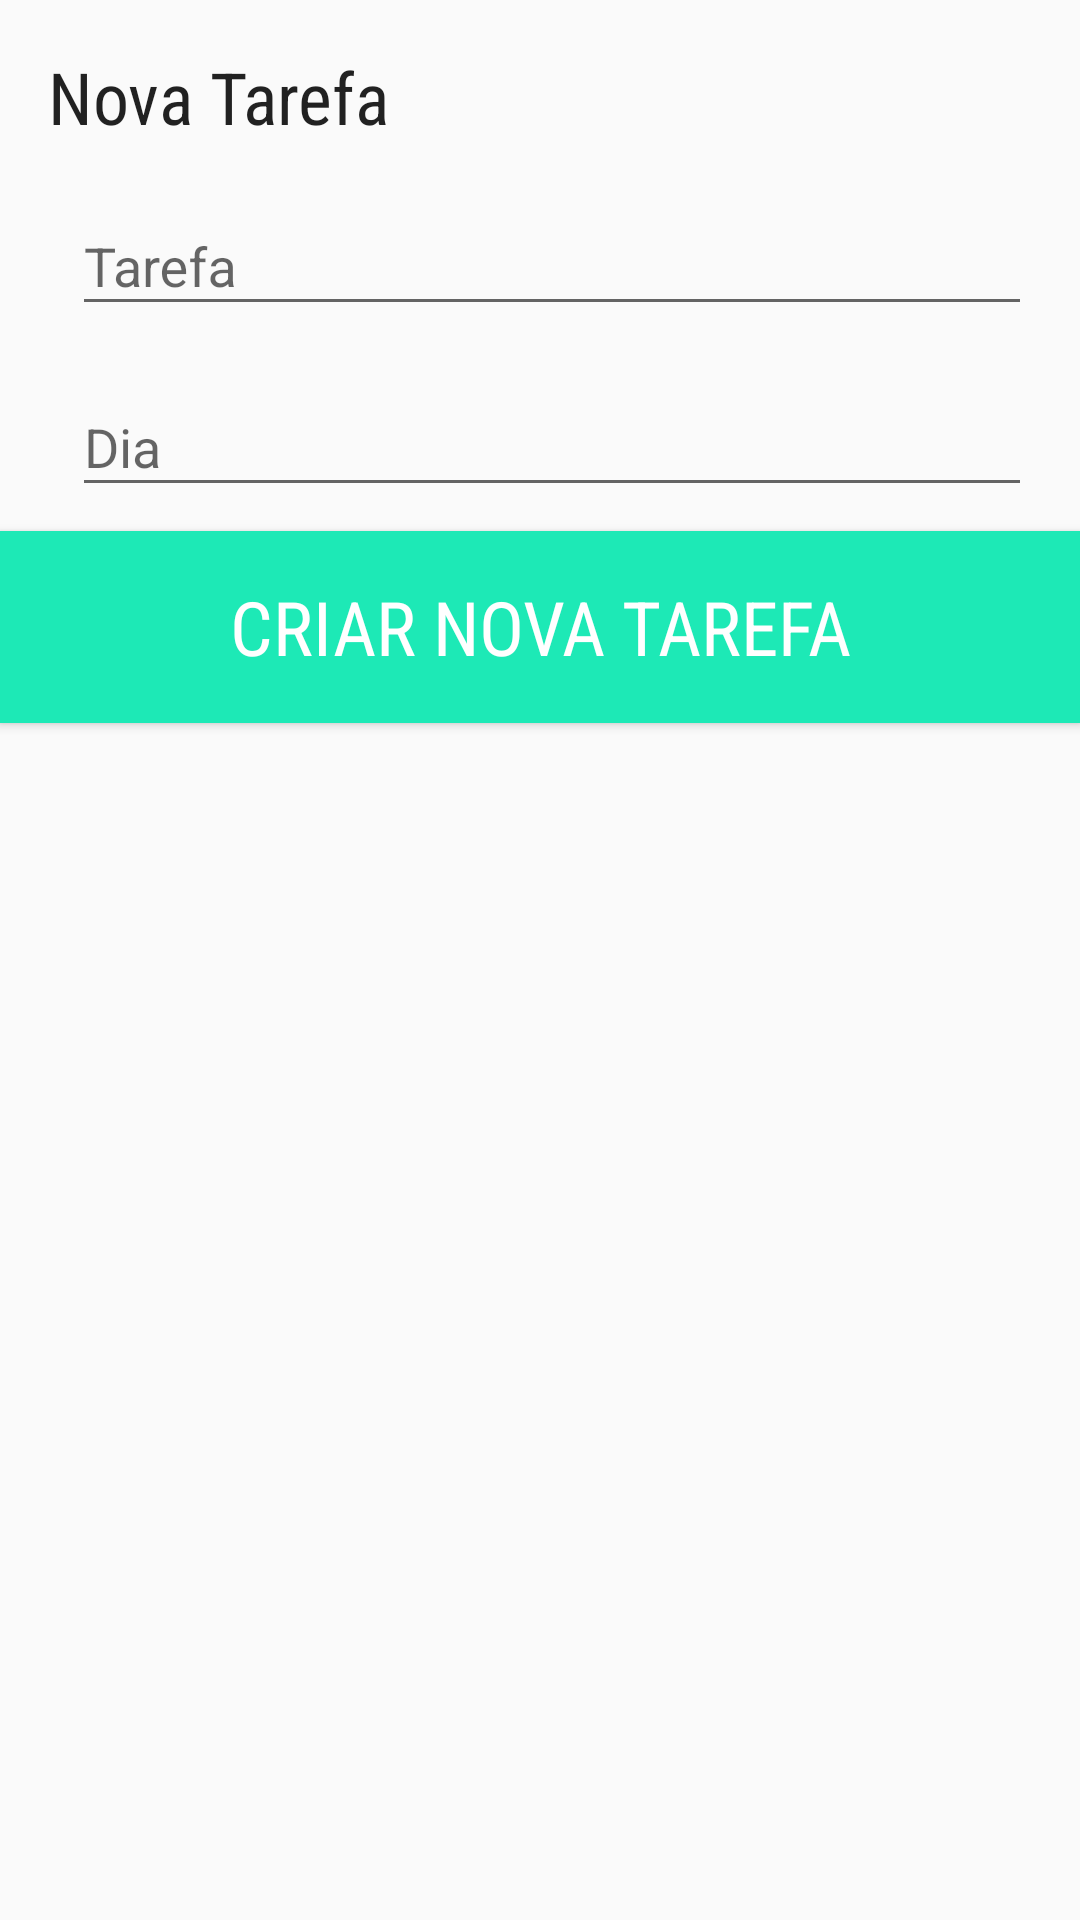

This screen was rendered from an Android layout file. Write that file and the resources it references.
<!-- AndroidManifest.xml: application theme AppTheme -->
<!-- res/layout/new_task.xml -->
<?xml version="1.0" encoding="utf-8"?>
<android.support.constraint.ConstraintLayout
    xmlns:android="http://schemas.android.com/apk/res/android"
    xmlns:app="http://schemas.android.com/apk/res-auto"
    xmlns:tools="http://schemas.android.com/tools"
    android:id="@+id/new_task_layout"
    android:layout_width="match_parent"
    android:layout_height="wrap_content">

    <TextView
        android:id="@+id/textView"
        style="@style/HeadlineText"
        android:layout_width="0dp"
        android:layout_height="wrap_content"
        android:text="@string/new_task_headline"
        android:layout_marginLeft="16dp"
        app:layout_constraintLeft_toLeftOf="parent"
        android:layout_marginRight="16dp"
        app:layout_constraintRight_toRightOf="parent"
        app:layout_constraintTop_toTopOf="parent"
        android:layout_marginTop="16dp"
        android:layout_marginStart="16dp"
        android:layout_marginEnd="16dp" />

    <ImageView
        android:id="@+id/imageView"
        android:layout_width="wrap_content"
        android:layout_height="wrap_content"
        android:layout_marginLeft="16dp"
        android:layout_marginStart="16dp"
        android:layout_marginTop="16dp"
        android:alpha="0.7"
        app:layout_constraintLeft_toLeftOf="parent"
        app:layout_constraintTop_toTopOf="@+id/new_task_detail_layout"
        app:srcCompat="@drawable/ic_edit_black_24dp" />

    <android.support.design.widget.TextInputLayout
        android:id="@+id/new_task_detail_layout"
        android:layout_width="0dp"
        android:layout_height="wrap_content"
        android:layout_marginLeft="8dp"
        android:layout_marginTop="8dp"
        app:layout_constraintLeft_toRightOf="@+id/imageView"
        app:layout_constraintTop_toBottomOf="@+id/textView"
        android:layout_marginRight="16dp"
        app:layout_constraintRight_toRightOf="parent"
        android:layout_marginStart="8dp"
        android:layout_marginEnd="16dp">

        <android.support.design.widget.TextInputEditText
            android:id="@+id/new_task_detail"
            android:layout_width="match_parent"
            android:layout_height="wrap_content"
            android:inputType="text"
            android:maxLines="1"
            android:imeOptions="actionNext"
            android:hint="@string/new_task_detail_hint" />

    </android.support.design.widget.TextInputLayout>

    <ImageView
        android:id="@+id/imageView2"
        android:layout_width="wrap_content"
        android:layout_height="wrap_content"
        android:layout_marginLeft="16dp"
        android:layout_marginStart="16dp"
        android:layout_marginTop="16dp"
        android:alpha="0.7"
        app:layout_constraintLeft_toLeftOf="parent"
        app:layout_constraintTop_toTopOf="@+id/new_task_date_layout"
        app:srcCompat="@drawable/ic_date_range_black_24dp" />

    <android.support.design.widget.TextInputLayout
        android:id="@+id/new_task_date_layout"
        android:layout_width="0dp"
        android:layout_height="wrap_content"
        android:layout_marginTop="8dp"
        app:layout_constraintTop_toBottomOf="@+id/new_task_detail_layout"
        android:layout_marginRight="16dp"
        app:layout_constraintRight_toRightOf="parent"
        app:layout_constraintLeft_toRightOf="@+id/imageView2"
        android:layout_marginLeft="8dp"
        android:layout_marginStart="8dp"
        android:layout_marginEnd="16dp">

        <android.support.design.widget.TextInputEditText
            android:id="@+id/new_task_date"
            android:layout_width="match_parent"
            android:layout_height="wrap_content"
            android:inputType="none"
            android:cursorVisible="false"
            android:maxLines="1"
            android:editable="false"
            android:hint="@string/new_task_date_hint" />

    </android.support.design.widget.TextInputLayout>

    <android.support.v7.widget.AppCompatButton
        android:id="@+id/new_task_confirm"
        style="@style/FullWidthButton"
        android:layout_width="0dp"
        android:layout_height="64dp"
        android:layout_marginLeft="0dp"
        android:layout_marginRight="0dp"
        android:layout_marginTop="8dp"
        android:text="@string/new_task_confirm"
        app:layout_constraintLeft_toLeftOf="parent"
        app:layout_constraintRight_toRightOf="parent"
        app:layout_constraintTop_toBottomOf="@+id/new_task_date_layout"
        android:foreground="?android:attr/selectableItemBackground"/>

</android.support.constraint.ConstraintLayout>
<!-- resources referenced by this layout -->
<resources>
  <string name="new_task_confirm">CRIAR NOVA TAREFA</string>
  <string name="new_task_date_hint">Dia</string>
  <string name="new_task_detail_hint">Tarefa</string>
  <string name="new_task_headline">Nova Tarefa</string>
  <style name="FullWidthButton">
          <item name="android:backgroundTint">@color/colorAccent</item>
          <item name="android:background">@drawable/full_width_button</item>
          <item name="android:textSize">25sp</item>
          <item name="android:fontFamily">sans-serif-condensed</item>
          <item name="android:textColor">#FFFFFFFF</item>
          <item name="fontPath">fonts/RobotoCondensed-Regular.ttf</item>
      </style>
  <style name="HeadlineText" parent="@android:style/TextAppearance.Material.Headline">
          <item name="android:layout_width">wrap_content</item>
          <item name="android:layout_height">wrap_content</item>
          <item name="android:fontFamily">sans-serif-condensed</item>
          <item name="fontPath">fonts/RobotoCondensed-Regular.ttf</item>
      </style>
  <style name="AppTheme" parent="Theme.AppCompat.Light.DarkActionBar">
          
          <item name="colorPrimary">@color/colorPrimary</item>
          <item name="colorPrimaryDark">@color/colorPrimaryDark</item>
          <item name="colorAccent">@color/colorAccent</item>
      </style>
  <color name="colorAccent">#1de9b6</color>
  <!-- drawable full_width_button (drawable) -->
  <?xml version="1.0" encoding="utf-8"?>
  <selector xmlns:android="http://schemas.android.com/apk/res/android">
      <item android:state_pressed="true">
          <shape android:shape="rectangle">
              <solid android:color="@color/colorButtonPressed"/>
          </shape>
      </item>
      <item>
          <shape android:shape="rectangle">
              <solid android:color="@color/colorAccent"/>
          </shape>
      </item>
  </selector>
  <color name="colorPrimary">#9575CD</color>
  <color name="colorPrimaryDark">#7e57c2</color>
  <color name="colorButtonPressed">#00BFA5</color>
</resources>
